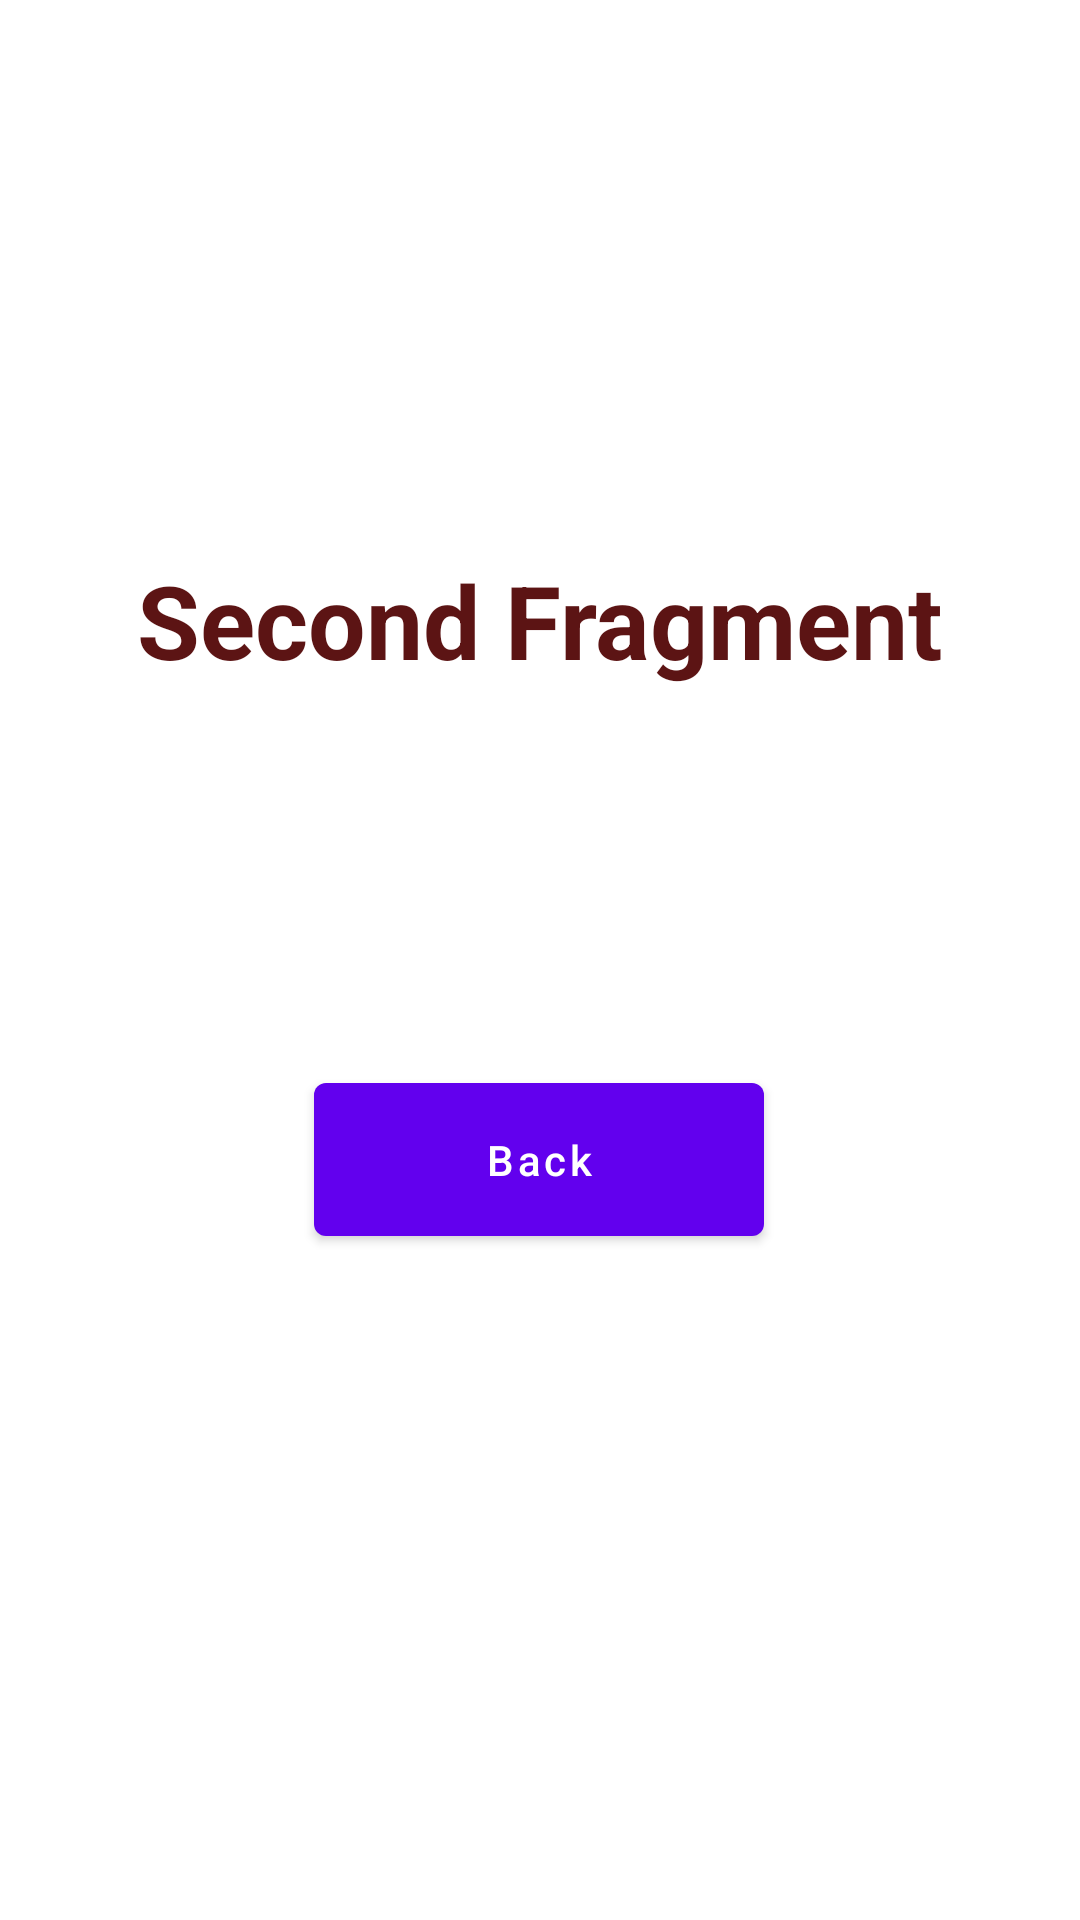

Here is an Android app screen rendered from its layout file. Give the layout XML and the strings, colors and styles it references.
<!-- AndroidManifest.xml: application theme Theme.Fragment1 -->
<!-- res/layout/fragment_second.xml -->
<?xml version="1.0" encoding="utf-8"?>
<androidx.constraintlayout.widget.ConstraintLayout
    xmlns:android="http://schemas.android.com/apk/res/android"
    xmlns:app="http://schemas.android.com/apk/res-auto"
    xmlns:tools="http://schemas.android.com/tools"
    android:layout_width="match_parent"
    android:layout_height="match_parent"
    tools:context=".screens.SecondFragment">

    <TextView
        android:id="@+id/textView"
        android:layout_width="wrap_content"
        android:layout_height="wrap_content"
        android:layout_marginTop="184dp"
        android:text="Second Fragment"
        android:textColor="#5C1414"
        android:textSize="34sp"
        android:textStyle="bold"
        app:layout_constraintEnd_toEndOf="parent"
        app:layout_constraintStart_toStartOf="parent"
        app:layout_constraintTop_toTopOf="parent" />

    <com.google.android.material.button.MaterialButton
        android:id="@+id/btn_back"
        android:layout_width="150dp"
        android:layout_height="wrap_content"
        android:padding="16dp"
        android:text="Back"
        android:textAllCaps="false"
        app:layout_constraintBottom_toBottomOf="parent"
        app:layout_constraintEnd_toEndOf="parent"
        app:layout_constraintHorizontal_bias="0.498"
        app:layout_constraintStart_toStartOf="parent"
        app:layout_constraintTop_toBottomOf="@+id/textView"
        app:layout_constraintVertical_bias="0.361">

    </com.google.android.material.button.MaterialButton>

</androidx.constraintlayout.widget.ConstraintLayout>
<!-- resources referenced by this layout -->
<resources>
  <style name="Theme.Fragment1" parent="Theme.MaterialComponents.DayNight.DarkActionBar">
          
          <item name="colorPrimary">@color/purple_500</item>
          <item name="colorPrimaryVariant">@color/purple_700</item>
          <item name="colorOnPrimary">@color/white</item>
          
          <item name="colorSecondary">@color/teal_200</item>
          <item name="colorSecondaryVariant">@color/teal_700</item>
          <item name="colorOnSecondary">@color/black</item>
          
          <item name="android:statusBarColor">?attr/colorPrimaryVariant</item>
          
      </style>
  <!-- not gathered from this repository: default colours our renderer supplied (Android Studio template values) -->
  <color name="purple_500">#FF6200EE</color>
  <color name="purple_700">#FF3700B3</color>
  <color name="teal_200">#FF03DAC5</color>
  <color name="teal_700">#FF018786</color>
  <color name="black">#FF000000</color>
  <color name="white">#FFFFFFFF</color>
</resources>
